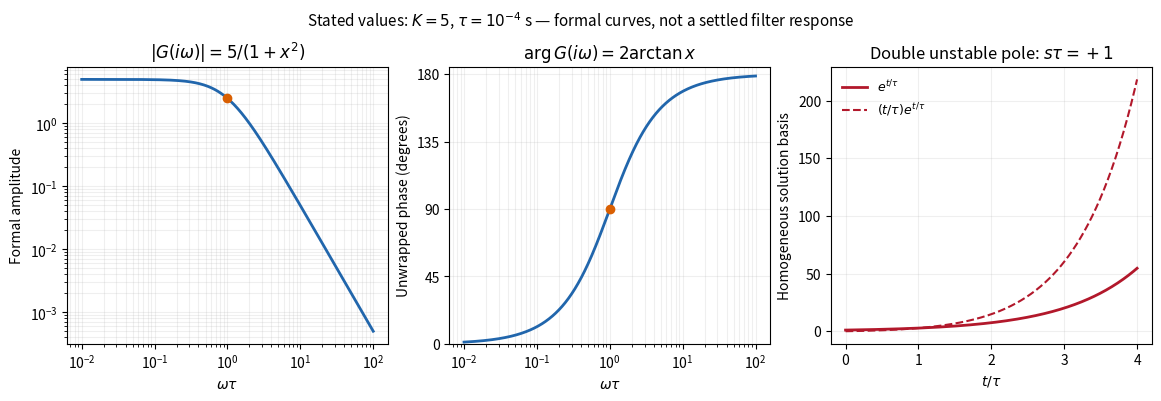

Generate this figure with matplotlib:
"""Formal sinusoidal particular response of the specified unstable circuit.

Python 3.14, numpy, matplotlib. No stable steady response is implied. Output cwd.
"""
import numpy as np
import matplotlib
matplotlib.use('Agg')
import matplotlib.pyplot as plt


def main():
    x=np.logspace(-2,2,1000);gain=5/(1+x*x);phase=2*np.arctan(x)*180/np.pi
    fig,axs=plt.subplots(1,3,figsize=(11.5,3.9),layout='constrained',facecolor='white')
    axs[0].loglog(x,gain,color='#2166ac',lw=2)
    axs[0].scatter([1],[2.5],color='#d95f02',zorder=4)
    axs[0].set(xlabel=r'$\omega\tau$',ylabel='Formal amplitude',title=r'$|G(i\omega)|=5/(1+x^2)$')
    axs[1].semilogx(x,phase,color='#2166ac',lw=2)
    axs[1].scatter([1],[90],color='#d95f02',zorder=4)
    axs[1].set(xlabel=r'$\omega\tau$',ylabel='Unwrapped phase (degrees)',yticks=[0,45,90,135,180],ylim=(0,185),title=r'$\arg G(i\omega)=2\arctan x$')
    z=np.linspace(0,4,300)
    axs[2].plot(z,np.exp(z),color='#b2182b',lw=2,label=r'$e^{t/\tau}$')
    axs[2].plot(z,z*np.exp(z),color='#b2182b',ls='--',label=r'$(t/\tau)e^{t/\tau}$')
    axs[2].set(xlabel=r'$t/\tau$',ylabel='Homogeneous solution basis',title=r'Double unstable pole: $s\tau=+1$')
    axs[2].legend(frameon=False,fontsize=9)
    for ax in axs:ax.grid(alpha=.2,which='both')
    fig.suptitle(r'Stated values: $K=5$, $\tau=10^{-4}$ s — formal curves, not a settled filter response',fontsize=11)
    fig.savefig('paper-1-amplifier-response.png',dpi=165,facecolor='white');plt.close(fig)

if __name__=='__main__':main()
